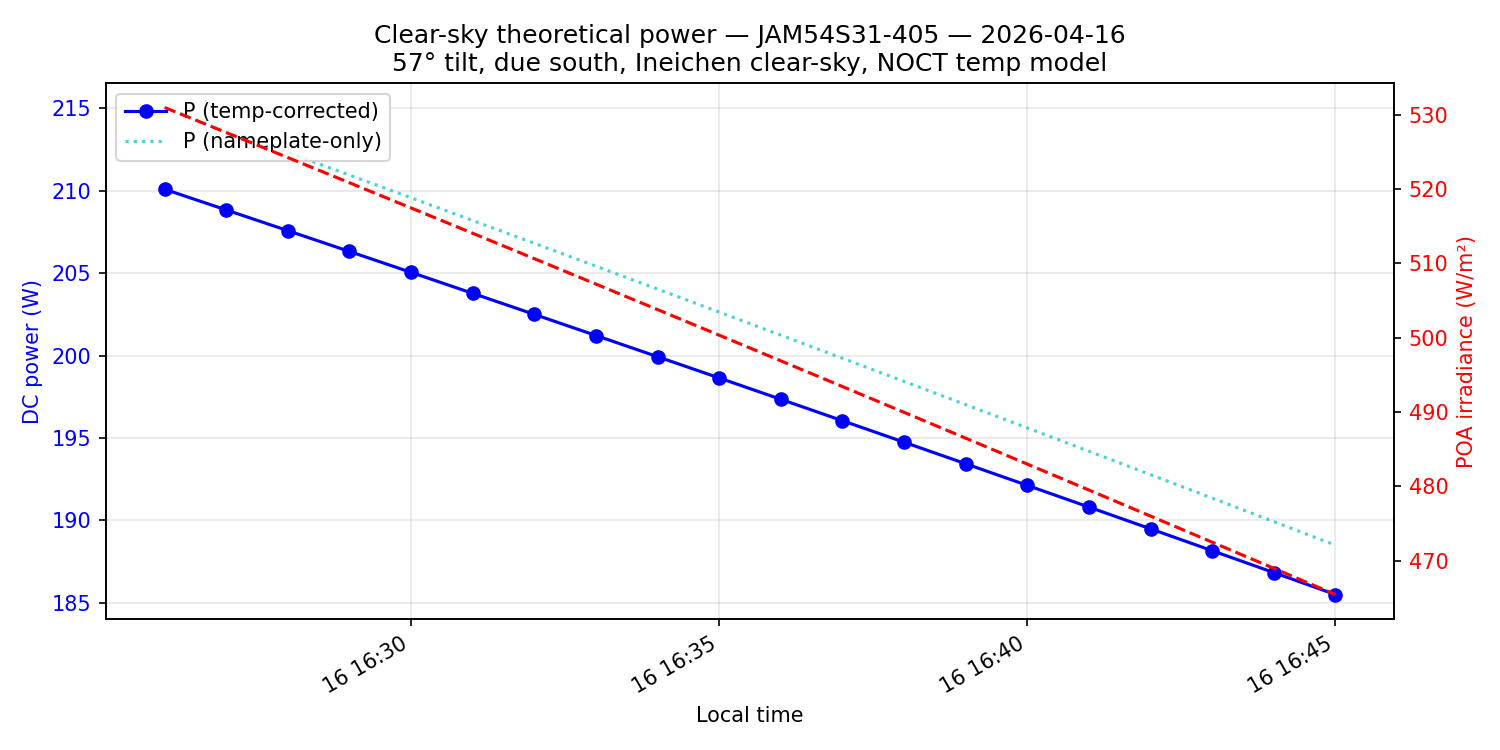

The table this chart was drawn from, first rows:
time_local, sun_elev_deg, sun_az_deg, ghi_Wm2, dni_Wm2, dhi_Wm2, poa_global_Wm2, T_amb_C, T_cell_C, P_nameplate_W, P_temp_corr_W
16:26, 38.19, 251.8, 586.4, 787.3, 99.7, 531.0, 15.0, 31.6, 215.1, 210.1
16:27, 38.0, 252, 583.4, 786.2, 99.5, 527.6, 15.0, 31.5, 213.7, 208.8
16:28, 37.81, 252.2, 580.4, 785.0, 99.2, 524.3, 15.0, 31.4, 212.3, 207.6
16:29, 37.62, 252.4, 577.4, 783.8, 99.0, 520.9, 15.0, 31.3, 211.0, 206.3
16:30, 37.43, 252.6, 574.4, 782.6, 98.7, 517.5, 15.0, 31.2, 209.6, 205.0
16:31, 37.24, 252.8, 571.4, 781.4, 98.5, 514.1, 15.0, 31.1, 208.2, 203.8
16:32, 37.05, 253, 568.3, 780.1, 98.3, 510.6, 15.0, 31.0, 206.8, 202.5
16:33, 36.86, 253.2, 565.3, 778.9, 98.0, 507.2, 15.0, 30.9, 205.4, 201.2
16:34, 36.67, 253.4, 562.2, 777.6, 97.8, 503.8, 15.0, 30.7, 204.0, 199.9
16:35, 36.48, 253.6, 559.2, 776.4, 97.5, 500.3, 15.0, 30.6, 202.6, 198.6
16:36, 36.29, 253.8, 556.1, 775.1, 97.3, 496.9, 15.0, 30.5, 201.2, 197.3
16:37, 36.1, 253.9, 553.0, 773.8, 97.1, 493.4, 15.0, 30.4, 199.8, 196.0
16:38, 35.91, 254.1, 549.9, 772.5, 96.8, 490.0, 15.0, 30.3, 198.4, 194.7
16:39, 35.72, 254.3, 546.8, 771.1, 96.6, 486.5, 15.0, 30.2, 197.0, 193.4
16:40, 35.53, 254.5, 543.7, 769.8, 96.3, 483.0, 15.0, 30.1, 195.6, 192.1
16:41, 35.34, 254.7, 540.5, 768.4, 96.1, 479.5, 15.0, 30.0, 194.2, 190.8
16:42, 35.15, 254.9, 537.4, 767.1, 95.8, 476.0, 15.0, 29.9, 192.8, 189.5
16:43, 34.96, 255.1, 534.2, 765.7, 95.5, 472.5, 15.0, 29.8, 191.4, 188.2
16:44, 34.76, 255.3, 531.1, 764.3, 95.3, 468.9, 15.0, 29.7, 189.9, 186.8
16:45, 34.57, 255.5, 527.9, 762.9, 95.0, 465.4, 15.0, 29.5, 188.5, 185.5
